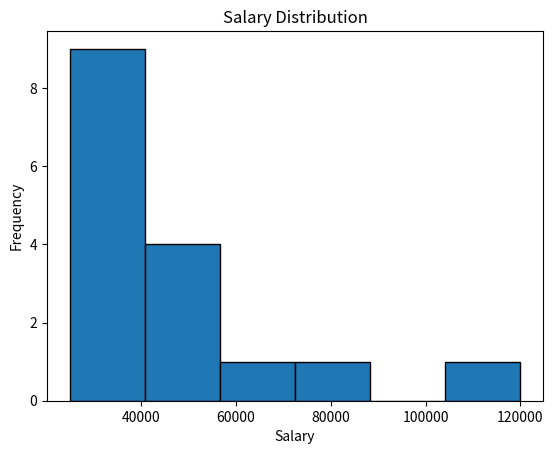

The matplotlib source for this figure:
import matplotlib.pyplot as plt

salary = [
    25000, 27000, 28000, 30000,
    32000, 35000, 36000, 38000,
    40000, 42000, 45000, 50000,
    55000, 60000, 80000, 120000
]

plt.hist(salary, bins=6, edgecolor="black")

plt.title("Salary Distribution")
plt.xlabel("Salary")
plt.ylabel("Frequency")

plt.show()
